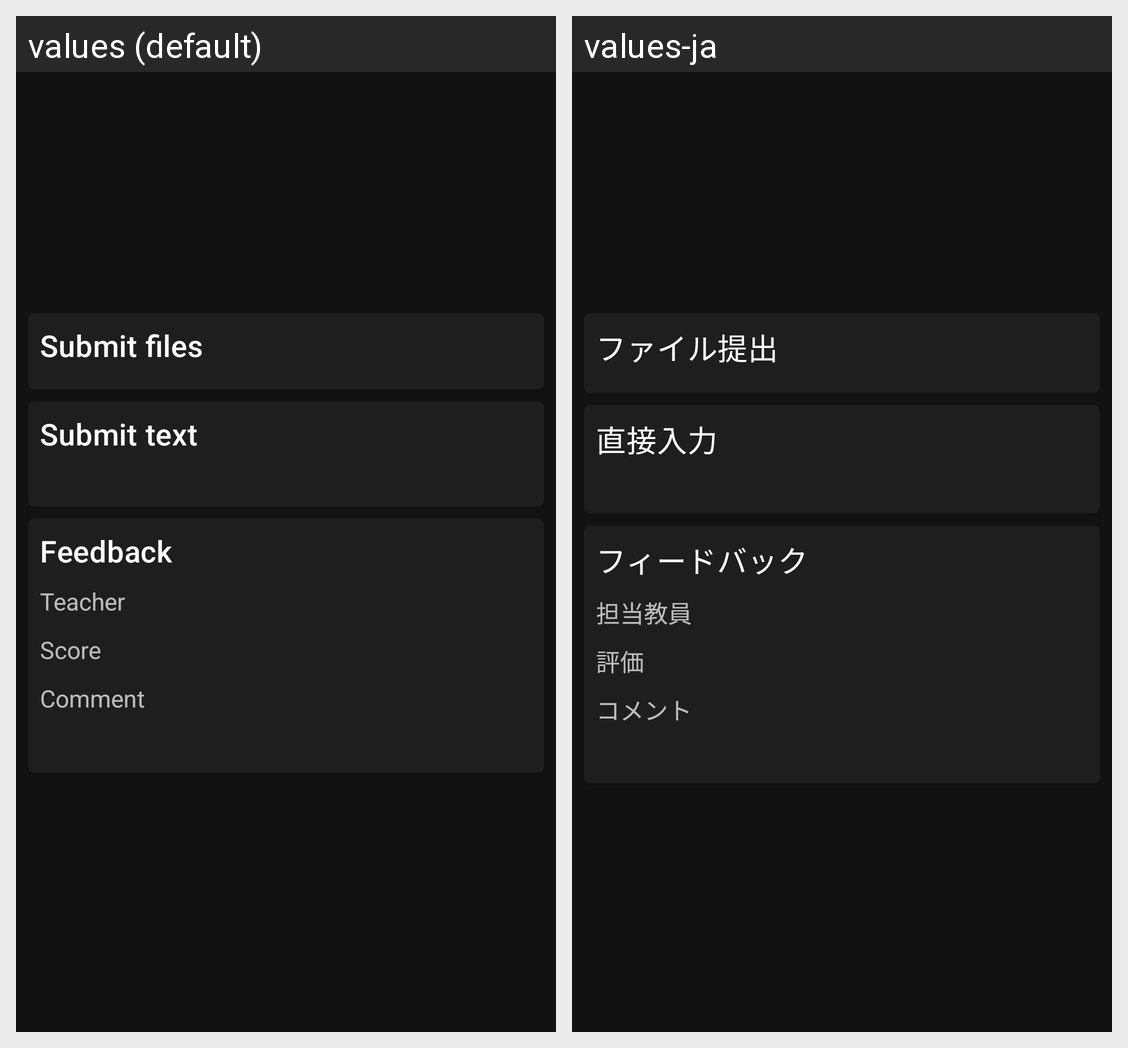

For this localized Android screen grid, give each drawn string resource with its value in every locale shown.
Android screen res/layout/fragment_report_detail.xml rendered under 2 locales, left to right: values (default), values-ja. Device: Nexus 5 (rendered at 1080×1920; each locale shown at half size, 540×960, under a caption strip naming it); theme AppTheme.
Strings drawn on this screen, with the default value and each locale's value (text and hints the layout hard-codes, and strings that could not be matched under every locale, appear in the picture but are not listed):

title_report_submit_files
  values: Submit files
  values-ja: ファイル提出

title_report_submit_text
  values: Submit text
  values-ja: 直接入力

title_report_feedback
  values: Feedback
  values-ja: フィードバック

title_report_fed_back_by
  values: Teacher
  values-ja: 担当教員

title_report_feedback_score
  values: Score
  values-ja: 評価

title_report_feedback_comment
  values: Comment
  values-ja: コメント
